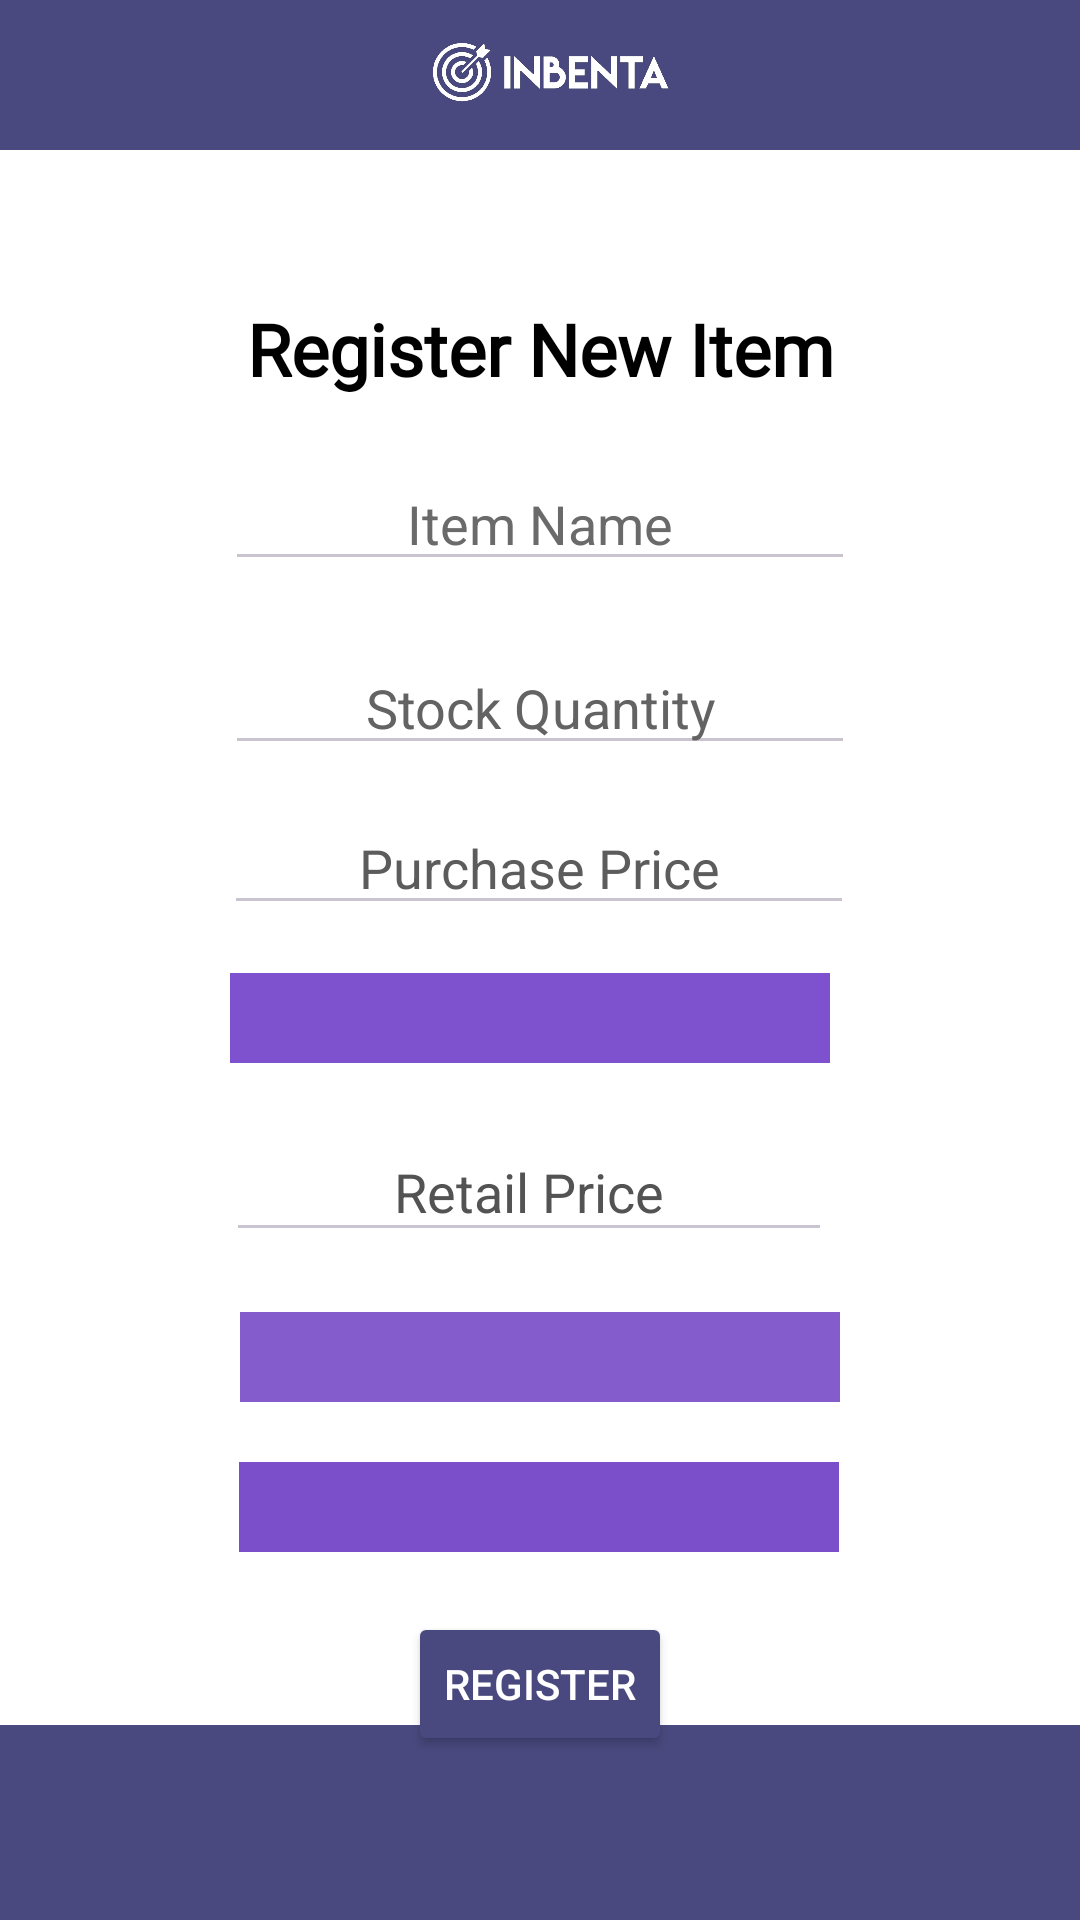

Produce the Android XML layout that renders to this screen, including the resource entries it uses.
<!-- AndroidManifest.xml: application theme Theme.Material3.Dark -->
<!-- res/layout/activity_register_new_item.xml -->
<?xml version="1.0" encoding="utf-8"?>
<androidx.constraintlayout.widget.ConstraintLayout xmlns:android="http://schemas.android.com/apk/res/android"
    xmlns:app="http://schemas.android.com/apk/res-auto"
    xmlns:tools="http://schemas.android.com/tools"
    android:layout_width="match_parent"
    android:layout_height="match_parent"
    android:background="@color/white"
    tools:context=".RegisterNewItem">

    

    <TextView
        android:id="@+id/Header"
        android:layout_width="0dp"
        android:layout_height="50dp"
        android:background="#49497F"
        app:layout_constraintEnd_toEndOf="parent"
        app:layout_constraintStart_toStartOf="parent"
        app:layout_constraintTop_toTopOf="parent" />

    <ImageView
        android:id="@+id/logo"
        android:layout_width="82dp"
        android:layout_height="48dp"
        android:contentDescription="logo"
        app:layout_constraintEnd_toEndOf="parent"
        app:layout_constraintHorizontal_bias="0.419"
        app:layout_constraintStart_toEndOf="@+id/imageView10"
        app:layout_constraintTop_toTopOf="parent"
        app:srcCompat="@drawable/rectangle_27" />

    <ImageView
        android:id="@+id/imageView10"
        android:layout_width="35dp"
        android:layout_height="30dp"
        android:layout_marginStart="10dp"
        android:layout_marginTop="10dp"
        android:onClick="tostockscreen"
        app:layout_constraintStart_toStartOf="parent"
        app:layout_constraintTop_toTopOf="parent"
        app:srcCompat="@drawable/back_btn" />
    

    <TextView
        android:id="@+id/textView5"
        android:layout_width="wrap_content"
        android:layout_height="wrap_content"
        android:layout_marginTop="50dp"
        android:fontFamily="@font/montserrat_bold"
        android:text="Register New Item"
        android:textColor="@color/black"
        android:textSize="24sp"
        android:textStyle="bold"
        app:layout_constraintEnd_toEndOf="parent"
        app:layout_constraintStart_toStartOf="parent"
        app:layout_constraintTop_toBottomOf="@+id/Header" />


    <EditText
        android:id="@+id/itemName"
        android:layout_width="wrap_content"
        android:layout_height="wrap_content"
        android:layout_marginTop="20dp"
        android:ems="10"
        android:hint="Item Name"
        android:inputType="text"
        android:textAlignment="center"
        android:textColor="@color/black"
        android:textColorHint="#6A6A6A"
        app:layout_constraintEnd_toEndOf="parent"
        app:layout_constraintStart_toStartOf="parent"
        app:layout_constraintTop_toBottomOf="@+id/textView5" />

    <EditText
        android:id="@+id/stockQuantity"
        android:layout_width="wrap_content"
        android:layout_height="wrap_content"
        android:layout_marginTop="20dp"
        android:ems="10"
        android:hint="Stock Quantity"
        android:inputType="numberSigned"
        android:textAlignment="center"
        android:textColor="@color/black"
        android:textColorHint="#636363"
        app:layout_constraintEnd_toEndOf="parent"
        app:layout_constraintStart_toStartOf="parent"
        app:layout_constraintTop_toBottomOf="@+id/itemName" />


    

    <EditText
        android:id="@+id/retailPrice"
        android:layout_width="202dp"
        android:layout_height="43dp"
        android:layout_marginTop="20dp"
        android:ems="10"
        android:hint="Retail Price"
        android:inputType="numberDecimal"
        android:textAlignment="center"
        android:textColor="@color/black"
        android:textColorHint="#535353"
        app:layout_constraintEnd_toEndOf="parent"
        app:layout_constraintHorizontal_bias="0.477"
        app:layout_constraintStart_toStartOf="parent"
        app:layout_constraintTop_toBottomOf="@+id/purchaseuomspinner" />

    <EditText
        android:id="@+id/purchasePrice"
        android:layout_width="wrap_content"
        android:layout_height="wrap_content"
        android:layout_marginTop="12dp"
        android:ems="10"
        android:hint="Purchase Price"
        android:inputType="numberDecimal"
        android:textAlignment="center"
        android:textColor="@color/black"
        android:textColorHint="#5C5C5C"
        app:layout_constraintEnd_toEndOf="parent"
        app:layout_constraintHorizontal_bias="0.497"
        app:layout_constraintStart_toStartOf="parent"
        app:layout_constraintTop_toBottomOf="@+id/stockQuantity" />

    <TextView
        android:id="@+id/Menu"
        android:layout_width="0dp"
        android:layout_height="65dp"
        android:background="#49497F"
        app:layout_constraintBottom_toBottomOf="parent"
        app:layout_constraintEnd_toEndOf="parent"
        app:layout_constraintStart_toStartOf="parent" />

    <Spinner
        android:id="@+id/purchaseuomspinner"
        android:layout_width="200dp"
        android:layout_height="30dp"
        android:layout_marginTop="16dp"
        android:background="#7E51CF"
        android:spinnerMode="dropdown"
        app:layout_constraintEnd_toEndOf="parent"
        app:layout_constraintHorizontal_bias="0.48"
        app:layout_constraintStart_toStartOf="parent"
        app:layout_constraintTop_toBottomOf="@+id/purchasePrice" />

    <Spinner
        android:id="@+id/selectsellopt"
        android:layout_width="200dp"
        android:layout_height="30dp"
        android:layout_marginTop="20dp"
        android:background="#845CCC"
        app:layout_constraintEnd_toEndOf="parent"
        app:layout_constraintStart_toStartOf="parent"
        app:layout_constraintTop_toBottomOf="@+id/retailPrice" />

    <Spinner
        android:id="@+id/sellopt"
        android:layout_width="200dp"
        android:layout_height="30dp"
        android:layout_marginTop="20dp"
        android:background="#7B4ECA"
        app:layout_constraintEnd_toEndOf="parent"
        app:layout_constraintHorizontal_bias="0.497"
        app:layout_constraintStart_toStartOf="parent"
        app:layout_constraintTop_toBottomOf="@+id/selectsellopt" />

    <Button
        android:id="@+id/btn_registernewitem"
        android:layout_width="wrap_content"
        android:layout_height="wrap_content"
        android:layout_marginTop="20dp"
        android:backgroundTint="#49497F"
        android:text="Register"
        android:textColor="@color/white"
        app:layout_constraintBottom_toTopOf="@+id/Menu"
        app:layout_constraintEnd_toEndOf="parent"
        app:layout_constraintStart_toStartOf="parent"
        app:layout_constraintTop_toBottomOf="@+id/sellopt"
        app:layout_constraintVertical_bias="0.0" />
    


</androidx.constraintlayout.widget.ConstraintLayout>
<!-- resources referenced by this layout -->
<resources>
  <color name="black">#FF000000</color>
  <color name="white">#FFFFFFFF</color>
  <!-- drawable rectangle_27: png bitmap (drawable, 205992 bytes) -->
</resources>
